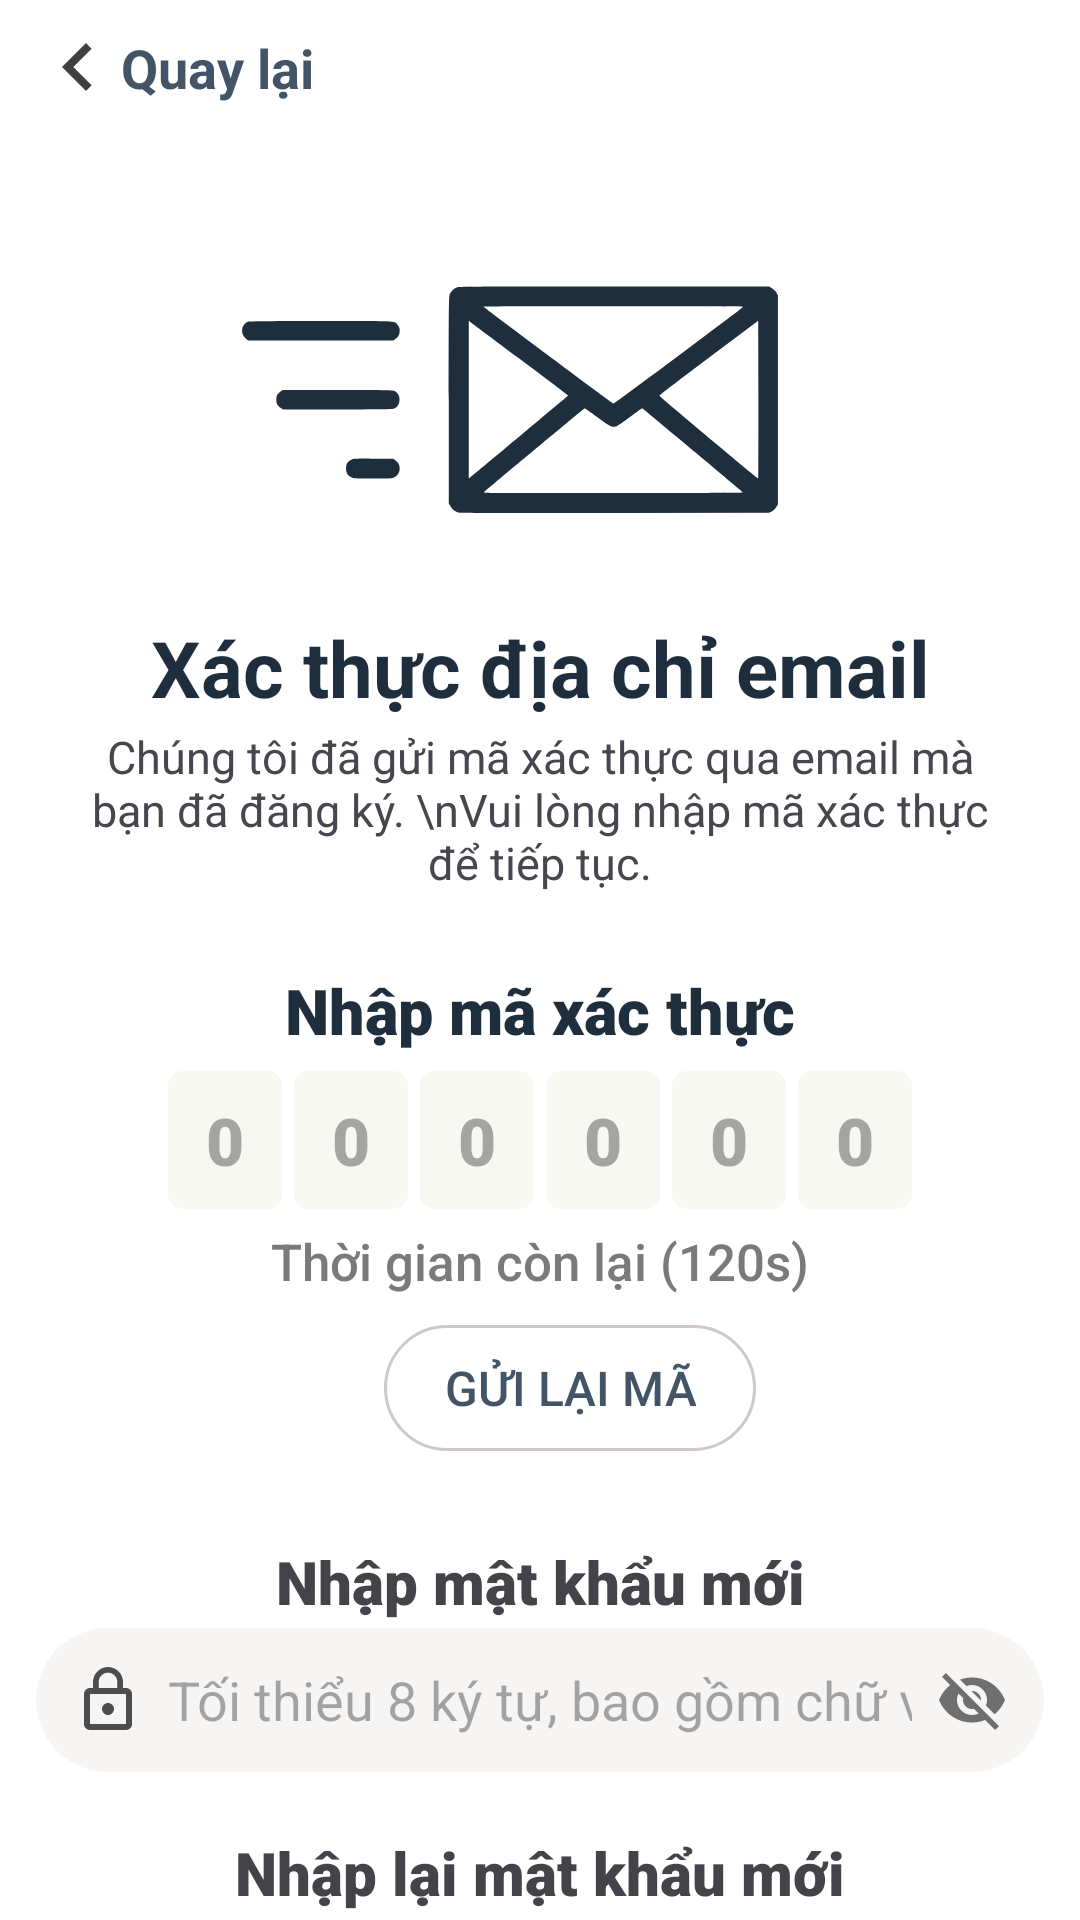

Here is an Android app screen rendered from its layout file. Give the layout XML and the strings, colors and styles it references.
<!-- AndroidManifest.xml: application theme Theme.Ticket_sale -->
<!-- res/layout/fragment_otp_new_password.xml -->
<?xml version="1.0" encoding="utf-8"?>
<RelativeLayout xmlns:android="http://schemas.android.com/apk/res/android"
    xmlns:tools="http://schemas.android.com/tools"
    android:layout_width="match_parent"
    android:layout_height="match_parent"
    xmlns:app="http://schemas.android.com/apk/res-auto"
    tools:context=".fragment.OtpNewPasswordFragment">
    <LinearLayout
        android:layout_width="match_parent"
        android:layout_height="match_parent"
        android:orientation="vertical">
        <Toolbar
            android:id="@+id/toolbar"
            android:layout_width="match_parent"
            android:layout_height="45dp"
            android:theme="@style/ThemeOverlay.AppCompat.Dark.ActionBar"
            android:contentInsetStart="0dp"
            android:paddingStart="0dp">
            <TextView
                android:id="@+id/txtGoBack"
                android:layout_width="wrap_content"
                android:layout_height="match_parent"
                android:paddingHorizontal="10dp"
                app:backgroundTint="@null"
                android:drawableLeft="@drawable/ic_go_back"
                android:drawablePadding="-2dp"
                android:gravity="center_vertical"
                android:text="Quay lại"
                android:textColor="@color/theme_tertiary"
                android:textSize="18dp"
                android:textStyle="bold"/>
        </Toolbar>
        <ImageView
            android:id="@+id/imgLoginImage"
            android:layout_width="match_parent"
            android:layout_height="150dp"
            android:layout_marginTop="10dp"
            android:paddingEnd="20dp"
            android:src="@drawable/ic_send_email" />

        <TextView
            android:id="@+id/txtLoginTitle"
            android:layout_width="match_parent"
            android:layout_height="wrap_content"
            android:text="Xác thực địa chỉ email"
            android:gravity="center"
            android:textStyle="bold"
            android:textSize="26sp"
            android:textColor="@color/theme_primary"/>
        <TextView
            android:layout_width="match_parent"
            android:layout_height="wrap_content"
            android:text="Chúng tôi đã gửi mã xác thực qua email mà bạn đã đăng ký. \nVui lòng nhập mã xác thực để tiếp tục."
            android:textSize="15dp"
            android:textAlignment="center"
            android:paddingHorizontal="30dp"
            android:paddingTop="2dp"/>

        <TextView
            android:layout_width="match_parent"
            android:layout_height="wrap_content"
            android:layout_marginTop="25dp"
            android:fontFamily="sans-serif-black"
            android:text="Nhập mã xác thực"
            android:textAlignment="center"
            android:textColor="@color/theme_primary"
            android:textSize="21sp" />

        <LinearLayout
            android:layout_width="match_parent"
            android:layout_height="wrap_content"
            android:orientation="horizontal"
            android:paddingVertical="6dp"
            android:gravity="center">
            <EditText
                android:id="@+id/edtNum1"
                android:layout_width="38dp"
                android:layout_height="46dp"
                android:layout_marginHorizontal="2dp"
                android:background="@drawable/bgd_edt_otp"
                android:fontFamily="sans-serif-black"
                android:hint="0"
                android:inputType="number"
                android:maxLength="1"
                android:singleLine="true"
                android:textAlignment="center"
                android:textColor="@color/theme_on_otp"
                android:textSize="22dp" />
            <EditText
                android:id="@+id/edtNum2"
                android:layout_width="38dp"
                android:layout_height="46dp"
                android:layout_marginHorizontal="2dp"
                android:textAlignment="center"
                android:hint="0"
                android:textSize="22dp"
                android:maxLength="1"
                android:inputType="number"
                android:singleLine="true"
                android:fontFamily="sans-serif-black"
                android:background="@drawable/bgd_edt_otp"
                android:textColor="@color/theme_on_otp"/>
            <EditText
                android:id="@+id/edtNum3"
                android:layout_width="38dp"
                android:layout_height="46dp"
                android:layout_marginHorizontal="2dp"
                android:textAlignment="center"
                android:hint="0"
                android:textSize="22dp"
                android:maxLength="1"
                android:inputType="number"
                android:singleLine="true"
                android:fontFamily="sans-serif-black"
                android:background="@drawable/bgd_edt_otp"
                android:textColor="@color/theme_on_otp"/>
            <EditText
                android:id="@+id/edtNum4"
                android:layout_width="38dp"
                android:layout_height="46dp"
                android:layout_marginHorizontal="2dp"
                android:textAlignment="center"
                android:hint="0"
                android:textSize="22dp"
                android:maxLength="1"
                android:inputType="number"
                android:singleLine="true"
                android:fontFamily="sans-serif-black"
                android:background="@drawable/bgd_edt_otp"
                android:textColor="@color/theme_on_otp"/>
            <EditText
                android:id="@+id/edtNum5"
                android:layout_width="38dp"
                android:layout_height="46dp"
                android:layout_marginHorizontal="2dp"
                android:textAlignment="center"
                android:hint="0"
                android:textSize="22dp"
                android:maxLength="1"
                android:inputType="number"
                android:singleLine="true"
                android:fontFamily="sans-serif-black"
                android:background="@drawable/bgd_edt_otp"
                android:textColor="@color/theme_on_otp"/>
            <EditText
                android:id="@+id/edtNum6"
                android:layout_width="38dp"
                android:layout_height="46dp"
                android:layout_marginHorizontal="2dp"
                android:textAlignment="center"
                android:hint="0"
                android:textSize="22dp"
                android:maxLength="1"
                android:inputType="number"
                android:singleLine="true"
                android:fontFamily="sans-serif-black"
                android:background="@drawable/bgd_edt_otp"
                android:textColor="@color/theme_on_otp"/>
        </LinearLayout>
        <LinearLayout
            android:layout_width="wrap_content"
            android:layout_height="wrap_content"
            android:layout_gravity="center_horizontal"
            android:orientation="horizontal">
            <TextView
                android:layout_width="wrap_content"
                android:layout_height="wrap_content"
                android:text="Thời gian còn lại "
                android:textColor="@color/theme_inverse_on_surface"
                android:textSize="17dp"
                android:fontFamily="sans-serif-medium"
                android:textAlignment="textEnd"/>
            <TextView
                android:id="@+id/txtTimeLeft"
                android:layout_width="wrap_content"
                android:layout_height="wrap_content"
                android:text="(120s)"
                android:textColor="@color/theme_inverse_on_surface"
                android:textSize="17dp"
                android:fontFamily="sans-serif-medium"/>
        </LinearLayout>
        <Button
            android:id="@+id/btnSendOtpAgain"
            android:layout_width="wrap_content"
            android:layout_height="42dp"
            app:backgroundTint="@null"
            android:textColor="@color/theme_tertiary"
            android:paddingHorizontal="20dp"
            android:layout_marginStart="10dp"
            android:layout_gravity="center_horizontal"
            android:layout_marginVertical="10dp"
            android:textSize="16dp"
            android:background="@drawable/bgd_btn_another_login"
            android:text="Gửi lại mã"
            android:enabled="false"/>
        <TextView
            android:layout_width="match_parent"
            android:layout_height="wrap_content"
            android:text="Nhập mật khẩu mới"
            android:textSize="20sp"
            android:textAlignment="center"
            android:textColor="@color/theme_on_surface_variant"
            android:layout_marginTop="20dp"
            android:fontFamily="sans-serif-black"/>
        <EditText
            android:id="@+id/edtNewPassword"
            android:layout_width="match_parent"
            android:layout_height="48dp"
            android:hint="Tối thiểu 8 ký tự, bao gồm chữ và số"
            android:drawableLeft="@drawable/ic_lock_ol"
            android:drawableRight="@drawable/ic_visibility_off"
            android:inputType="textPassword"
            android:singleLine="true"
            android:maxLength="50"
            android:drawablePadding="8dp"
            android:paddingHorizontal="12dp"
            android:background="@drawable/bgd_edt_login"
            android:layout_marginHorizontal="12dp"
            android:layout_marginTop="2dp"/>

        <TextView
            android:layout_width="match_parent"
            android:layout_height="wrap_content"
            android:layout_marginTop="20dp"
            android:fontFamily="sans-serif-black"
            android:text="Nhập lại mật khẩu mới"
            android:textAlignment="center"
            android:textColor="@color/theme_on_surface_variant"
            android:textSize="20sp" />

        <EditText
            android:id="@+id/edtConfirmNewPassword"
            android:layout_width="match_parent"
            android:layout_height="48dp"
            android:hint="Nhập lại mật khẩu"
            android:drawableLeft="@drawable/ic_lock_ol"
            android:drawableRight="@drawable/ic_visibility_off"
            android:inputType="textPassword"
            android:singleLine="true"
            android:maxLength="50"
            android:drawablePadding="8dp"
            android:paddingHorizontal="12dp"
            android:background="@drawable/bgd_edt_login"
            android:layout_marginHorizontal="12dp"
            android:layout_marginTop="10dp"/>
        <Button
            android:id="@+id/btnConfirm"
            android:layout_width="match_parent"
            android:layout_height="48dp"
            android:textSize="17sp"
            android:textColor="@color/theme_on_secondary"
            android:fontFamily="sans-serif-black"
            app:backgroundTint="@null"
            android:background="@drawable/bgd_btn_login"
            android:layout_marginHorizontal="32dp"
            android:layout_marginTop="50dp"
            android:text="XÁC NHẬN"/>
    </LinearLayout>
    <ProgressBar
        android:id="@+id/pbLoadVerifyOTP"
        android:layout_width="wrap_content"
        android:layout_height="wrap_content"
        android:layout_centerHorizontal="true"
        android:layout_centerInParent="true"
        android:visibility="gone" />
    <View
        android:id="@+id/viewOverlay"
        android:layout_width="match_parent"
        android:layout_height="match_parent"
        android:layout_centerInParent="true"
        android:background="@color/theme_loading"
        android:visibility="gone"
        android:clickable="true"
        android:focusable="true"/>
</RelativeLayout>
<!-- resources referenced by this layout -->
<resources>
  <color name="theme_inverse_on_surface">#7A7A7A</color>
  <color name="theme_loading">#34000000</color>
  <color name="theme_on_otp">#76705D</color>
  <color name="theme_on_secondary">#FFFFFF</color>
  <color name="theme_on_surface_variant">#434349</color>
  <color name="theme_primary">#1E2E3D</color>
  <color name="theme_tertiary">#E62D4154</color>
  <!-- drawable bgd_btn_another_login (drawable) -->
  <?xml version="1.0" encoding="utf-8"?>
  <selector xmlns:android="http://schemas.android.com/apk/res/android">
      <item android:state_pressed="true">
          <shape android:shape="rectangle">
              <stroke android:width="1dp" android:color="#CEC8C8"/>
              <corners android:radius="25dp"/>
              <solid  android:color="#F8F4F4"/>
          </shape>
      </item>
      <item>
          <shape android:shape="rectangle">
              <stroke android:width="1dp" android:color="#CEC8C8"/>
              <corners android:radius="25dp"/>
          </shape>
      </item>
  </selector>
  <!-- drawable bgd_edt_login (drawable) -->
  <?xml version="1.0" encoding="utf-8"?>
  <selector xmlns:android="http://schemas.android.com/apk/res/android">
      <item android:state_focused="true">
          <shape>
              <solid android:color="#EFEFE4"/>
              <corners android:radius="35dp"/>
  
              <padding android:top="12dp" android:bottom="12dp"/>
          </shape>
      </item>
      <item>
          <shape>
              <solid android:color="@color/theme_secondary_container"/>
  
              <corners android:radius="35dp"/>
              <padding android:top="12dp" android:bottom="12dp"/>
          </shape>
      </item>
  </selector>
  <!-- drawable ic_go_back (drawable) -->
  <vector xmlns:android="http://schemas.android.com/apk/res/android"
      android:autoMirrored="true"
      android:height="20dp"
      android:tint="@color/theme_tertiary"
      android:viewportHeight="24"
      android:viewportWidth="24"
      android:width="24dp">
        
      <path android:fillColor="@android:color/white" android:pathData="M11.67,3.87L9.9,2.1 0,12l9.9,9.9 1.77,-1.77L3.54,12z"/>
      
  </vector>
  <!-- drawable ic_lock_ol (drawable) -->
  <vector xmlns:android="http://schemas.android.com/apk/res/android"
      android:height="24dp"
      android:viewportHeight="24"
      android:viewportWidth="24"
      android:width="24dp"
      android:tint="@color/theme_primary"
      android:alpha="0.8">
        
      <path android:fillColor="@android:color/white" android:pathData="M12,17c1.1,0 2,-0.9 2,-2s-0.9,-2 -2,-2s-2,0.9 -2,2S10.9,17 12,17zM18,8h-1V6c0,-2.76 -2.24,-5 -5,-5S7,3.24 7,6v2H6c-1.1,0 -2,0.9 -2,2v10c0,1.1 0.9,2 2,2h12c1.1,0 2,-0.9 2,-2V10C20,8.9 19.1,8 18,8zM8.9,6c0,-1.71 1.39,-3.1 3.1,-3.1s3.1,1.39 3.1,3.1v2H8.9V6zM18,20H6V10h12V20z"/>
      
  </vector>
  <style name="Theme.Ticket_sale" parent="Base.Theme.Ticket_sale" />
  <color name="theme_secondary_pressed">#FFCF22</color>
  <color name="theme_secondary">#FFD301</color>
  <color name="theme_secondary_container">#F6F5F3</color>
  <color name="theme_otp">#F8F8F3</color>
  <style name="Base.Theme.Ticket_sale" parent="Theme.Material3.DayNight.NoActionBar">
          
          
          <item name="colorPrimary">@color/theme_primary</item>
          <item name="colorSecondary">@color/theme_secondary</item>
  
          <item name="colorOnPrimary">@color/theme_on_primary</item>
          <item name="colorOnSecondary">@color/theme_on_secondary</item>
  
          <item name="colorOnBackground">@color/theme_on_background</item>
          <item name="android:colorBackground">@color/theme_background</item>
  
  
          <item name="android:statusBarColor">@color/theme_surface</item>
      </style>
  <color name="theme_on_primary">#FFFFFF</color>
  <color name="theme_on_background">#424249</color>
  <color name="theme_background">#FFFFFF</color>
  <color name="theme_surface">#F9F9FA</color>
</resources>
